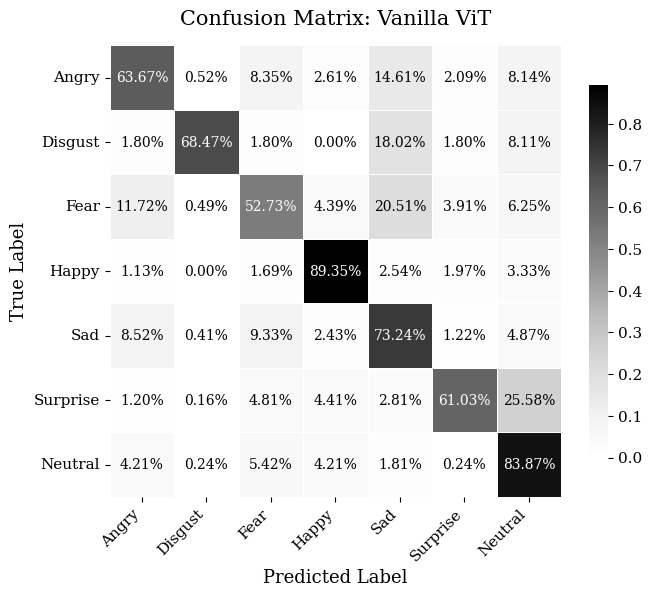
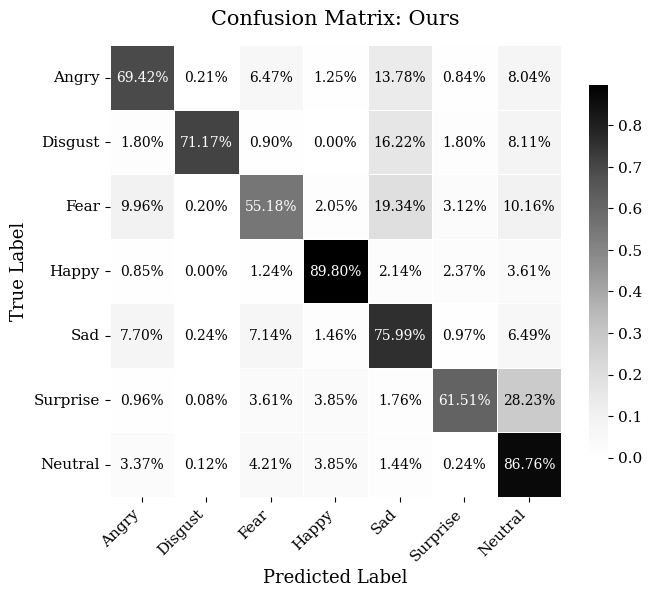

Generate these figures, in order, with matplotlib:
import matplotlib.pyplot as plt
import seaborn as sns
import numpy as np


# ==========================
# 学术论文黑白风格
# ==========================
plt.rcParams['font.family'] = 'serif'
plt.rcParams['axes.unicode_minus'] = False

plt.rcParams['font.size'] = 12
plt.rcParams['axes.titlesize'] = 15
plt.rcParams['axes.labelsize'] = 13
plt.rcParams['xtick.labelsize'] = 11
plt.rcParams['ytick.labelsize'] = 11



def plot_academic_cm(data, title, save_name):

    # FER2013 类别顺序
    classes = [
        'Angry',
        'Disgust',
        'Fear',
        'Happy',
        'Sad',
        'Surprise',
        'Neutral'
    ]


    # ==========================
    # 行归一化
    # ==========================
    cm_norm = (
        data.astype('float')
        /
        data.sum(axis=1)[:, np.newaxis]
    )


    # ==========================
    # 创建画布
    # ==========================
    plt.figure(
        figsize=(7, 6)
    )


    # ==========================
    # 黑白热力图
    # ==========================
    ax = sns.heatmap(
        cm_norm,
        annot=True,
        fmt=".2%",
        cmap="Greys",

        square=True,

        linewidths=0.5,
        linecolor='white',

        xticklabels=classes,
        yticklabels=classes,

        cbar_kws={
            'shrink': 0.8
        },

        annot_kws={
            "size": 10
        }
    )


    # ==========================
    # 自动调整百分比文字颜色
    # ==========================
    threshold = cm_norm.max() * 0.55

    for text, value in zip(
        ax.texts,
        cm_norm.flatten()
    ):
        if value > threshold:
            text.set_color('white')
        else:
            text.set_color('black')



    # ==========================
    # 标题和坐标
    # ==========================
    plt.title(
        title,
        fontsize=15,
        pad=15
    )


    plt.xlabel(
        'Predicted Label',
        fontsize=13
    )


    plt.ylabel(
        'True Label',
        fontsize=13
    )


    plt.xticks(
        rotation=45,
        ha='right'
    )


    plt.yticks(
        rotation=0
    )


    plt.tight_layout()



    # ==========================
    # 保存 SVG
    # ==========================
    plt.savefig(
        f"{save_name}.svg",
        format='svg',
        bbox_inches='tight'
    )


    print(
        f"Success: {save_name}.svg saved."
    )


    plt.show()



# =================================================
# Exp 1: Vanilla ViT
# =================================================

data_exp1 = np.array([
    [610, 5, 80, 25, 140, 20, 78],
    [2, 76, 2, 0, 20, 2, 9],
    [120, 5, 540, 45, 210, 40, 64],
    [20, 0, 30, 1585, 45, 35, 59],
    [105, 5, 115, 30, 903, 15, 60],
    [15, 2, 60, 55, 35, 761, 319],
    [35, 2, 45, 35, 15, 2, 697]
])



# =================================================
# Exp 5-v3: Ours
# =================================================

data_exp5r3 = np.array([
    [665, 2, 62, 12, 132, 8, 77],
    [2, 79, 1, 0, 18, 2, 9],
    [102, 2, 565, 21, 198, 32, 104],
    [15, 0, 22, 1593, 38, 42, 64],
    [95, 3, 88, 18, 937, 12, 80],
    [12, 1, 45, 48, 22, 767, 352],
    [28, 1, 35, 32, 12, 2, 721]
])



# ==========================
# 执行绘图
# ==========================

plot_academic_cm(
    data_exp1,
    "Confusion Matrix: Vanilla ViT",
    "CM_Exp1"
)


plot_academic_cm(
    data_exp5r3,
    "Confusion Matrix: Ours",
    "CM_Exp5r3"
)
